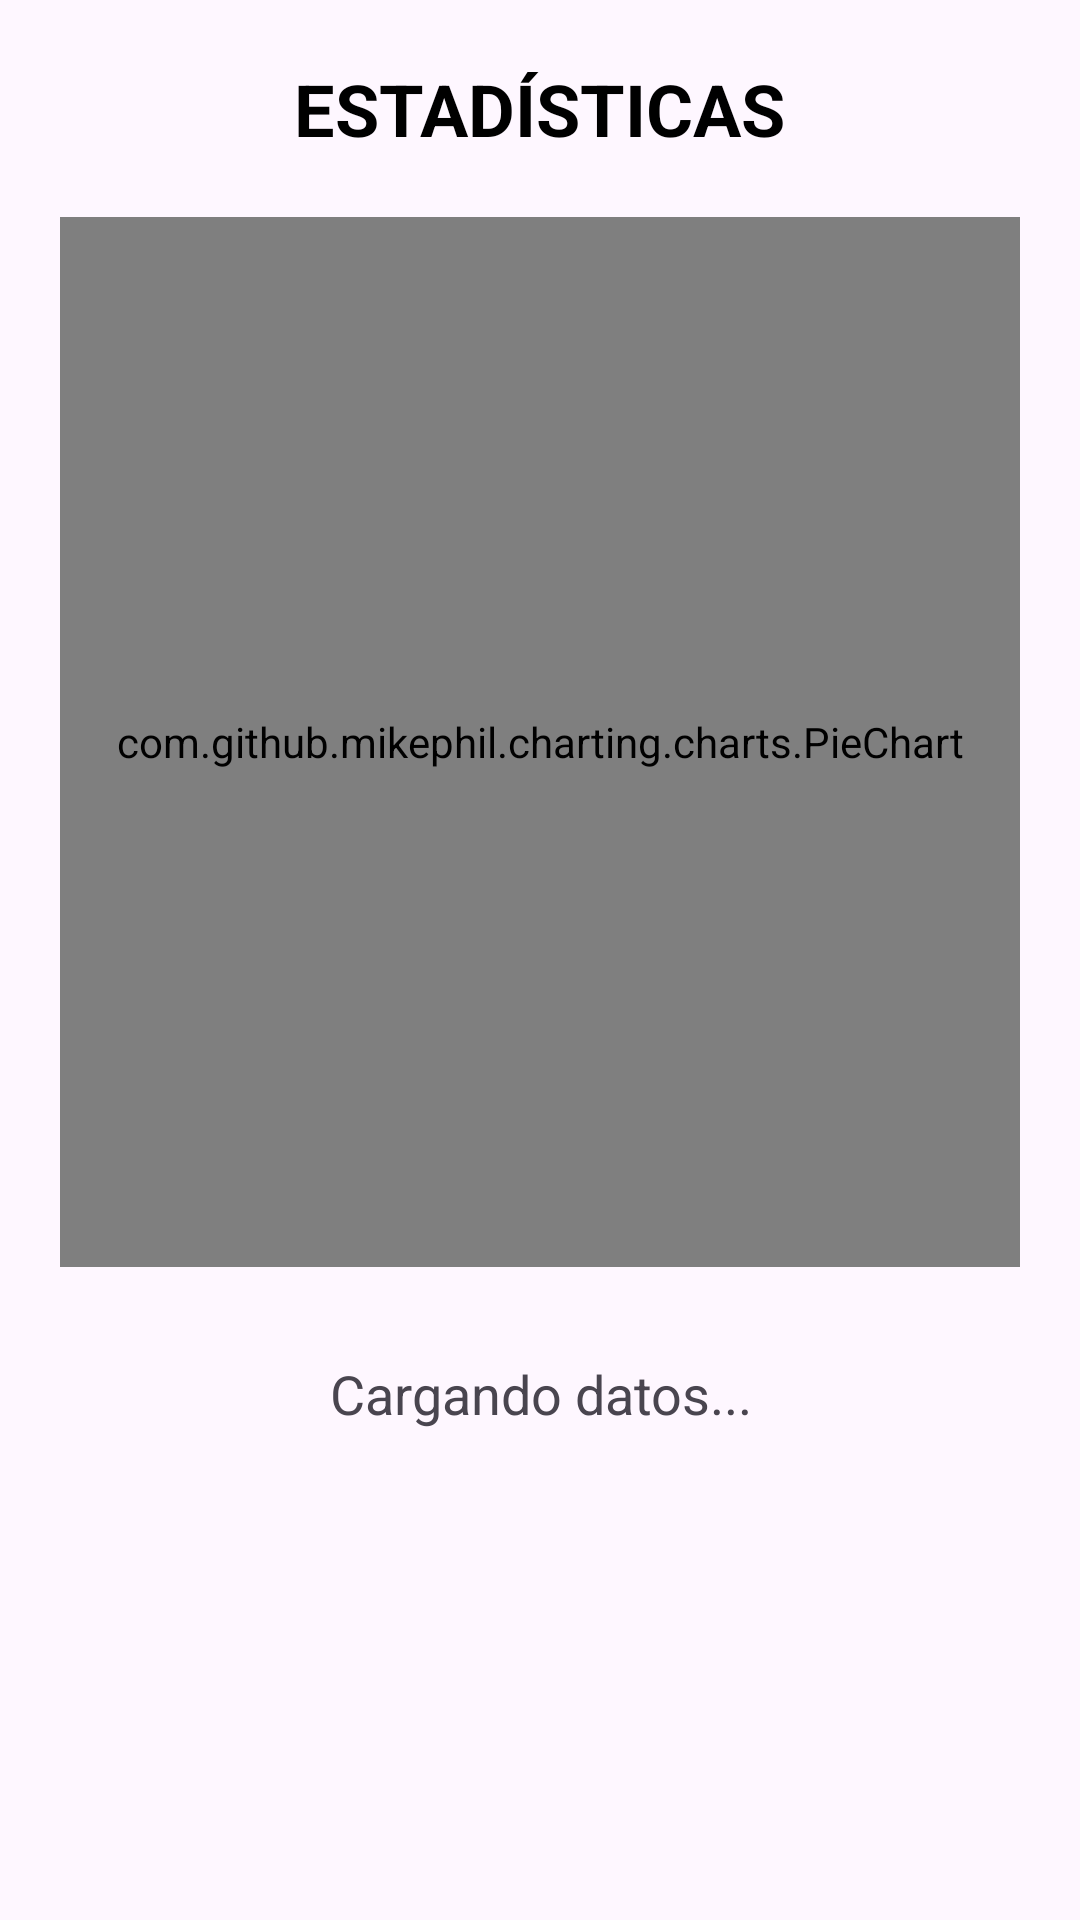

Android layout source for this screen:
<!-- AndroidManifest.xml: application theme Theme.Tarea3_Aranda_Calatayud_Carlos -->
<!-- res/layout/fragment_stats.xml -->
<?xml version="1.0" encoding="utf-8"?>
<LinearLayout xmlns:android="http://schemas.android.com/apk/res/android"
    xmlns:tools="http://schemas.android.com/tools"
    android:layout_width="match_parent"
    android:layout_height="match_parent"
    android:gravity="center_horizontal"
    android:orientation="vertical"
    android:padding="20dp"
    tools:context=".ui.activities.StatsFragment">

    <TextView
        android:layout_width="wrap_content"
        android:layout_height="wrap_content"
        android:layout_marginBottom="20dp"
        android:text="@string/estad_sticas"
        android:textAllCaps="true"
        android:textColor="@color/black"
        android:textSize="24sp"
        android:textStyle="bold" />

    <com.github.mikephil.charting.charts.PieChart
        android:id="@+id/pieChart"
        android:layout_width="match_parent"
        android:layout_height="350dp" />

    <TextView
        android:id="@+id/tvResumen"
        android:layout_width="wrap_content"
        android:layout_height="wrap_content"
        android:layout_marginTop="30dp"
        android:text="@string/cargando_datos"
        android:textAlignment="center"
        android:textSize="18sp" />

</LinearLayout>
<!-- resources referenced by this layout -->
<resources>
  <color name="black">#FF000000</color>
  <string name="cargando_datos">Cargando datos...</string>
  <string name="estad_sticas">Estadísticas</string>
  <style name="Theme.Tarea3_Aranda_Calatayud_Carlos" parent="Base.Theme.Tarea3_Aranda_Calatayud_Carlos" />
  <style name="Base.Theme.Tarea3_Aranda_Calatayud_Carlos" parent="Theme.Material3.DayNight.NoActionBar">
          
          
      </style>
</resources>
